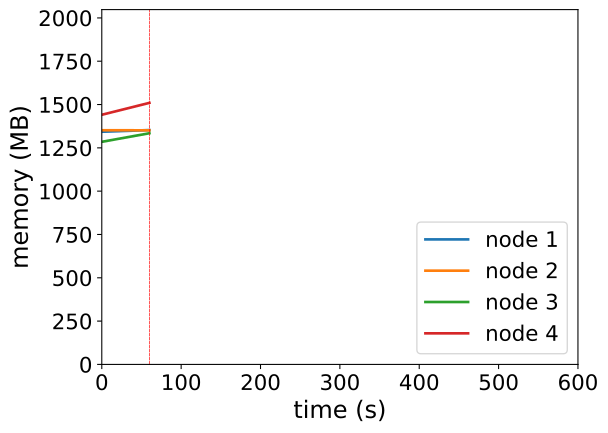

The data file committed next to this chart (first rows):
timestamp, ppgcc-m02_pod_amount, ppgcc-m02_memory, ppgcc-m02_cpu, ppgcc-m03_pod_amount, ppgcc-m03_memory, ppgcc-m03_cpu, ppgcc-m04_pod_amount, ppgcc-m04_memory, ppgcc-m04_cpu, ppgcc-m05_pod_amount, ppgcc-m05_memory, ppgcc-m05_cpu
0, 5, 1375232, 547345573, 5, 1384104, 725444490, 5, 1315748, 431199938, 5, 1475628, 814585499
60, 5, 1385132, 554550853, 5, 1383576, 659563095, 5, 1366436, 487103394, 5, 1545984, 827205547
